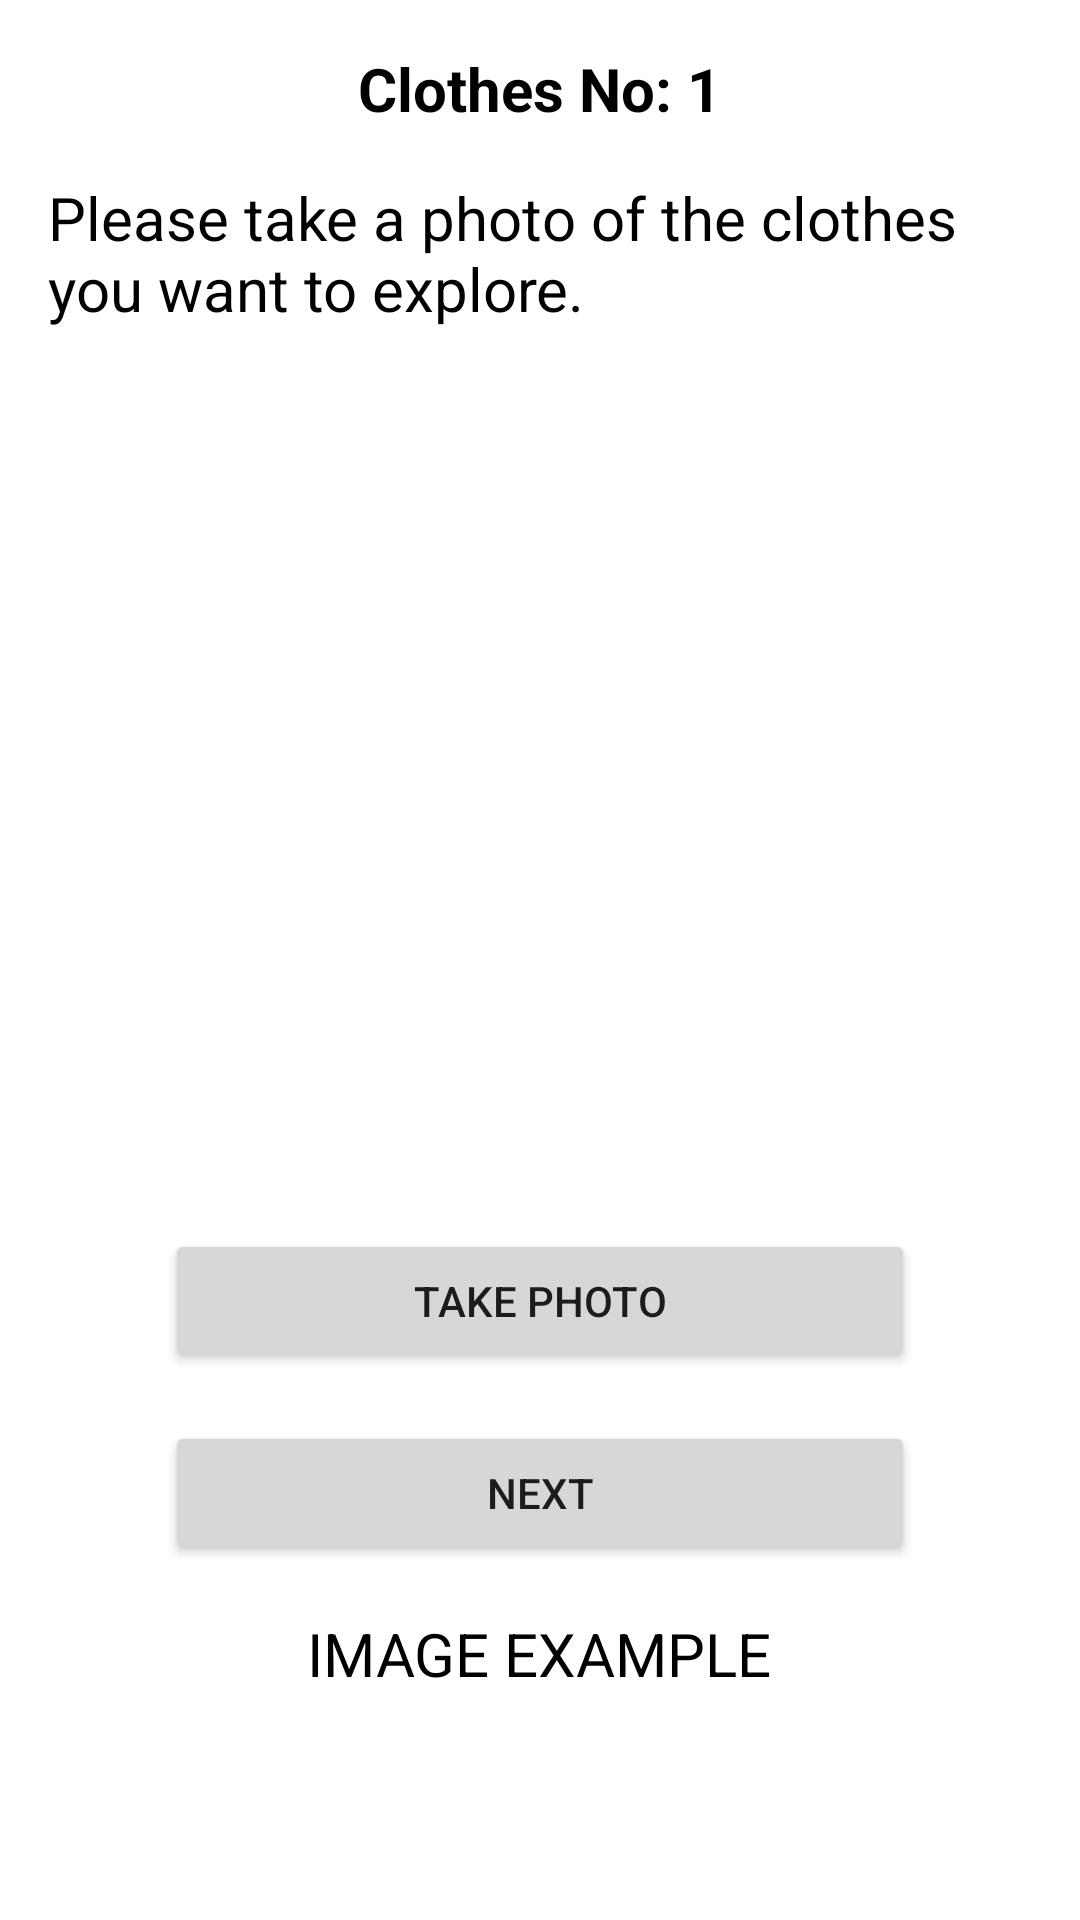

Reconstruct the res/layout file that produces this screen, plus the resources it refers to.
<!-- AndroidManifest.xml: application theme Theme.GForceProfileDemo -->
<!-- res/layout/activity_image_picker.xml -->
<?xml version="1.0" encoding="utf-8"?>
<LinearLayout
    xmlns:android="http://schemas.android.com/apk/res/android"
    xmlns:app="http://schemas.android.com/apk/res-auto"
    xmlns:tools="http://schemas.android.com/tools"
    android:layout_width="fill_parent"
    android:layout_height="fill_parent"
    android:orientation="vertical"
    android:paddingLeft="16dp"
    android:paddingTop="16dp"
    android:paddingRight="16dp"
    android:paddingBottom="16dp">

    <LinearLayout
        android:layout_width="wrap_content"
        android:layout_height="wrap_content"
        android:orientation="horizontal"
        android:layout_gravity="center"
        android:layout_marginBottom="@dimen/activity_vertical_margin">
        <TextView
            android:layout_width="match_parent"
            android:layout_height="wrap_content"
            android:text="Clothes No: "
            android:textColor="@color/black"
            android:textStyle="bold"
            android:textSize="20dp"/>
        <TextView
            android:id="@+id/tv_clt_No"
            android:layout_width="match_parent"
            android:layout_height="wrap_content"
            android:text="1"
            android:textStyle="bold"
            android:textColor="@color/black"
            android:textSize="20dp"/>
    </LinearLayout>


    <TextView
        android:id="@+id/tv_photo_take"
        android:layout_width="match_parent"
        android:layout_height="wrap_content"
        android:text="Please take a photo of the clothes you want to explore."
        android:textColor="@color/black"
        android:textSize="20dp"/>

    <ImageView
        android:id="@+id/iv_cloth"
        android:layout_width="wrap_content"
        android:layout_height="300dp"
        android:layout_gravity="center"
        tools:srcCompat="@drawable/placeholder_image"/>

    <Button
        android:id="@+id/btn_take_pho"
        android:layout_width="@dimen/next_width"
        android:layout_height="wrap_content"
        android:text="take photo"

        android:layout_gravity="center"/>
    <Button
        android:id="@+id/btn_next"
        android:layout_width="@dimen/next_width"
        android:layout_gravity="center"
        android:layout_height="wrap_content"
        android:layout_marginTop="@dimen/activity_vertical_margin"
        android:text="next" />

    <TextView
        android:id="@+id/tv_exa_photo"
        android:layout_width="wrap_content"
        android:layout_height="wrap_content"
        android:text="IMAGE EXAMPLE"
        android:layout_gravity="center"
        android:layout_marginTop="@dimen/activity_vertical_margin"
        android:layout_marginBottom="@dimen/margin_within_group"
        android:textColor="@color/black"
        android:textSize="20dp"/>







    <ImageView
        android:id="@+id/iv_example"
        android:layout_width="wrap_content"
        android:layout_height="300dp"
        android:layout_gravity="center"
        tools:srcCompat="@tools:sample/backgrounds/scenic" />


</LinearLayout>
<!-- resources referenced by this layout -->
<resources>
  <color name="black">#FF000000</color>
  <dimen name="activity_vertical_margin">16dp</dimen>
  <dimen name="margin_within_group">5dp</dimen>
  <dimen name="next_width">250dp</dimen>
  <style name="Theme.GForceProfileDemo" parent="Theme.MaterialComponents.DayNight.DarkActionBar">
          
          <item name="colorPrimary">@color/purple_500</item>
          <item name="colorPrimaryVariant">@color/purple_700</item>
          <item name="colorOnPrimary">@color/white</item>
          
          <item name="colorSecondary">@color/teal_200</item>
          <item name="colorSecondaryVariant">@color/teal_700</item>
          <item name="colorOnSecondary">@color/black</item>
          
          <item name="android:statusBarColor" tools:targetApi="l">?attr/colorPrimaryVariant</item>
          
      </style>
  <color name="purple_500">#FF6200EE</color>
  <color name="purple_700">#FF3700B3</color>
  <color name="white">#FFFFFFFF</color>
  <color name="teal_200">#FF03DAC5</color>
  <color name="teal_700">#FF018786</color>
</resources>
